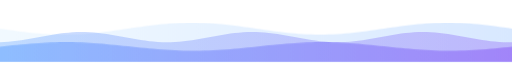
t = 0.00 s
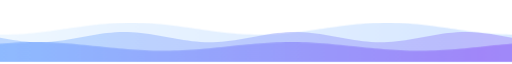
t = 1.67 s
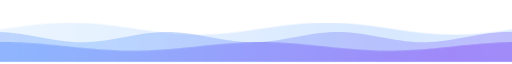
t = 3.33 s
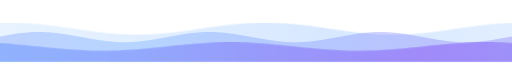
t = 5.00 s
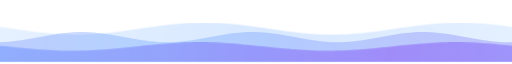
t = 6.67 s
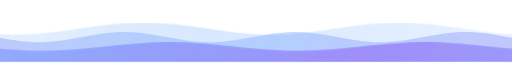
t = 8.33 s

The animated SVG that drew these frames (rendered in a browser with its animation timeline set to each time). Animation: 1 CSS @keyframes rule; frames cover the first 8.33 s, repeats indefinitely.

<svg xmlns="http://www.w3.org/2000/svg" width="1200" height="140" viewBox="0 0 1200 140" fill="none" role="img" aria-labelledby="title desc">
<title id="title">Waves</title>
<desc id="desc">Animated waves in the Just Dashboard palette.</desc>
<style>

.w1 { animation: w 14s linear infinite; }
.w2 { animation: w 20s linear infinite reverse; }
.w3 { animation: w 28s linear infinite; }
@keyframes w { from { transform: translateX(0px); } to { transform: translateX(-1200px); } }
@media (prefers-reduced-motion: reduce) { * { animation: none !important; }  }
</style>
<defs>
  <linearGradient id="a" x1="0" y1="0" x2="1" y2="0"><stop offset="0" stop-color="#cae9ff"/><stop offset=".5" stop-color="#65a5ff"/><stop offset="1" stop-color="#cae9ff"/></linearGradient>
  <linearGradient id="b" x1="0" y1="0" x2="1" y2="0"><stop offset="0" stop-color="#8b5cf6"/><stop offset=".5" stop-color="#65a5ff"/><stop offset="1" stop-color="#8b5cf6"/></linearGradient>
  <linearGradient id="c" x1="0" y1="0" x2="1" y2="0"><stop offset="0" stop-color="#65a5ff"/><stop offset=".5" stop-color="#8b5cf6"/><stop offset="1" stop-color="#65a5ff"/></linearGradient>
</defs>
<path class="w1" d="M0,62.0 L10,63.5 L20,64.9 L30,66.3 L40,67.7 L50,69.0 L60,70.2 L70,71.4 L80,72.4 L90,73.3 L100,74.1 L110,74.8 L120,75.3 L130,75.7 L140,75.9 L150,76.0 L160,75.9 L170,75.7 L180,75.3 L190,74.8 L200,74.1 L210,73.3 L220,72.4 L230,71.4 L240,70.2 L250,69.0 L260,67.7 L270,66.3 L280,64.9 L290,63.5 L300,62.0 L310,60.5 L320,59.1 L330,57.7 L340,56.3 L350,55.0 L360,53.8 L370,52.6 L380,51.6 L390,50.7 L400,49.9 L410,49.2 L420,48.7 L430,48.3 L440,48.1 L450,48.0 L460,48.1 L470,48.3 L480,48.7 L490,49.2 L500,49.9 L510,50.7 L520,51.6 L530,52.6 L540,53.8 L550,55.0 L560,56.3 L570,57.7 L580,59.1 L590,60.5 L600,62.0 L610,63.5 L620,64.9 L630,66.3 L640,67.7 L650,69.0 L660,70.2 L670,71.4 L680,72.4 L690,73.3 L700,74.1 L710,74.8 L720,75.3 L730,75.7 L740,75.9 L750,76.0 L760,75.9 L770,75.7 L780,75.3 L790,74.8 L800,74.1 L810,73.3 L820,72.4 L830,71.4 L840,70.2 L850,69.0 L860,67.7 L870,66.3 L880,64.9 L890,63.5 L900,62.0 L910,60.5 L920,59.1 L930,57.7 L940,56.3 L950,55.0 L960,53.8 L970,52.6 L980,51.6 L990,50.7 L1000,49.9 L1010,49.2 L1020,48.7 L1030,48.3 L1040,48.1 L1050,48.0 L1060,48.1 L1070,48.3 L1080,48.7 L1090,49.2 L1100,49.9 L1110,50.7 L1120,51.6 L1130,52.6 L1140,53.8 L1150,55.0 L1160,56.3 L1170,57.7 L1180,59.1 L1190,60.5 L1200,62.0 L1210,63.5 L1220,64.9 L1230,66.3 L1240,67.7 L1250,69.0 L1260,70.2 L1270,71.4 L1280,72.4 L1290,73.3 L1300,74.1 L1310,74.8 L1320,75.3 L1330,75.7 L1340,75.9 L1350,76.0 L1360,75.9 L1370,75.7 L1380,75.3 L1390,74.8 L1400,74.1 L1410,73.3 L1420,72.4 L1430,71.4 L1440,70.2 L1450,69.0 L1460,67.7 L1470,66.3 L1480,64.9 L1490,63.5 L1500,62.0 L1510,60.5 L1520,59.1 L1530,57.7 L1540,56.3 L1550,55.0 L1560,53.8 L1570,52.6 L1580,51.6 L1590,50.7 L1600,49.9 L1610,49.2 L1620,48.7 L1630,48.3 L1640,48.1 L1650,48.0 L1660,48.1 L1670,48.3 L1680,48.7 L1690,49.2 L1700,49.9 L1710,50.7 L1720,51.6 L1730,52.6 L1740,53.8 L1750,55.0 L1760,56.3 L1770,57.7 L1780,59.1 L1790,60.5 L1800,62.0 L1810,63.5 L1820,64.9 L1830,66.3 L1840,67.7 L1850,69.0 L1860,70.2 L1870,71.4 L1880,72.4 L1890,73.3 L1900,74.1 L1910,74.8 L1920,75.3 L1930,75.7 L1940,75.9 L1950,76.0 L1960,75.9 L1970,75.7 L1980,75.3 L1990,74.8 L2000,74.1 L2010,73.3 L2020,72.4 L2030,71.4 L2040,70.2 L2050,69.0 L2060,67.7 L2070,66.3 L2080,64.9 L2090,63.5 L2100,62.0 L2110,60.5 L2120,59.1 L2130,57.7 L2140,56.3 L2150,55.0 L2160,53.8 L2170,52.6 L2180,51.6 L2190,50.7 L2200,49.9 L2210,49.2 L2220,48.7 L2230,48.3 L2240,48.1 L2250,48.0 L2260,48.1 L2270,48.3 L2280,48.7 L2290,49.2 L2300,49.9 L2310,50.7 L2320,51.6 L2330,52.6 L2340,53.8 L2350,55.0 L2360,56.3 L2370,57.7 L2380,59.1 L2390,60.5 L2400,62.0 L2400,140 L0,140 Z" fill="url(#a)" fill-opacity=".25"/>
<path class="w2" d="M0,93.9 L10,93.5 L20,92.8 L30,91.9 L40,90.7 L50,89.3 L60,87.7 L70,86.0 L80,84.2 L90,82.3 L100,80.5 L110,78.6 L120,76.9 L130,75.2 L140,73.8 L150,72.5 L160,71.5 L170,70.7 L180,70.2 L190,70.0 L200,70.1 L210,70.5 L220,71.2 L230,72.1 L240,73.3 L250,74.7 L260,76.3 L270,78.0 L280,79.8 L290,81.7 L300,83.5 L310,85.4 L320,87.1 L330,88.8 L340,90.2 L350,91.5 L360,92.5 L370,93.3 L380,93.8 L390,94.0 L400,93.9 L410,93.5 L420,92.8 L430,91.9 L440,90.7 L450,89.3 L460,87.7 L470,86.0 L480,84.2 L490,82.3 L500,80.5 L510,78.6 L520,76.9 L530,75.2 L540,73.8 L550,72.5 L560,71.5 L570,70.7 L580,70.2 L590,70.0 L600,70.1 L610,70.5 L620,71.2 L630,72.1 L640,73.3 L650,74.7 L660,76.3 L670,78.0 L680,79.8 L690,81.7 L700,83.5 L710,85.4 L720,87.1 L730,88.8 L740,90.2 L750,91.5 L760,92.5 L770,93.3 L780,93.8 L790,94.0 L800,93.9 L810,93.5 L820,92.8 L830,91.9 L840,90.7 L850,89.3 L860,87.7 L870,86.0 L880,84.2 L890,82.3 L900,80.5 L910,78.6 L920,76.9 L930,75.2 L940,73.8 L950,72.5 L960,71.5 L970,70.7 L980,70.2 L990,70.0 L1000,70.1 L1010,70.5 L1020,71.2 L1030,72.1 L1040,73.3 L1050,74.7 L1060,76.3 L1070,78.0 L1080,79.8 L1090,81.7 L1100,83.5 L1110,85.4 L1120,87.1 L1130,88.8 L1140,90.2 L1150,91.5 L1160,92.5 L1170,93.3 L1180,93.8 L1190,94.0 L1200,93.9 L1210,93.5 L1220,92.8 L1230,91.9 L1240,90.7 L1250,89.3 L1260,87.7 L1270,86.0 L1280,84.2 L1290,82.3 L1300,80.5 L1310,78.6 L1320,76.9 L1330,75.2 L1340,73.8 L1350,72.5 L1360,71.5 L1370,70.7 L1380,70.2 L1390,70.0 L1400,70.1 L1410,70.5 L1420,71.2 L1430,72.1 L1440,73.3 L1450,74.7 L1460,76.3 L1470,78.0 L1480,79.8 L1490,81.7 L1500,83.5 L1510,85.4 L1520,87.1 L1530,88.8 L1540,90.2 L1550,91.5 L1560,92.5 L1570,93.3 L1580,93.8 L1590,94.0 L1600,93.9 L1610,93.5 L1620,92.8 L1630,91.9 L1640,90.7 L1650,89.3 L1660,87.7 L1670,86.0 L1680,84.2 L1690,82.3 L1700,80.5 L1710,78.6 L1720,76.9 L1730,75.2 L1740,73.8 L1750,72.5 L1760,71.5 L1770,70.7 L1780,70.2 L1790,70.0 L1800,70.1 L1810,70.5 L1820,71.2 L1830,72.1 L1840,73.3 L1850,74.7 L1860,76.3 L1870,78.0 L1880,79.8 L1890,81.7 L1900,83.5 L1910,85.4 L1920,87.1 L1930,88.8 L1940,90.2 L1950,91.5 L1960,92.5 L1970,93.3 L1980,93.8 L1990,94.0 L2000,93.9 L2010,93.5 L2020,92.8 L2030,91.9 L2040,90.7 L2050,89.3 L2060,87.7 L2070,86.0 L2080,84.2 L2090,82.3 L2100,80.5 L2110,78.6 L2120,76.9 L2130,75.2 L2140,73.8 L2150,72.5 L2160,71.5 L2170,70.7 L2180,70.2 L2190,70.0 L2200,70.1 L2210,70.5 L2220,71.2 L2230,72.1 L2240,73.3 L2250,74.7 L2260,76.3 L2270,78.0 L2280,79.8 L2290,81.7 L2300,83.5 L2310,85.4 L2320,87.1 L2330,88.8 L2340,90.2 L2350,91.5 L2360,92.5 L2370,93.3 L2380,93.8 L2390,94.0 L2400,93.9 L2400,140 L0,140 Z" fill="url(#b)" fill-opacity=".35"/>
<path class="w3" d="M0,104.4 L10,103.4 L20,102.3 L30,101.3 L40,100.3 L50,99.4 L60,98.5 L70,97.6 L80,96.9 L90,96.2 L100,95.6 L110,95.0 L120,94.6 L130,94.3 L140,94.1 L150,94.0 L160,94.0 L170,94.1 L180,94.4 L190,94.7 L200,95.1 L210,95.7 L220,96.3 L230,97.0 L240,97.8 L250,98.6 L260,99.6 L270,100.5 L280,101.5 L290,102.5 L300,103.6 L310,104.6 L320,105.7 L330,106.7 L340,107.7 L350,108.6 L360,109.5 L370,110.4 L380,111.1 L390,111.8 L400,112.4 L410,113.0 L420,113.4 L430,113.7 L440,113.9 L450,114.0 L460,114.0 L470,113.9 L480,113.6 L490,113.3 L500,112.9 L510,112.3 L520,111.7 L530,111.0 L540,110.2 L550,109.4 L560,108.4 L570,107.5 L580,106.5 L590,105.5 L600,104.4 L610,103.4 L620,102.3 L630,101.3 L640,100.3 L650,99.4 L660,98.5 L670,97.6 L680,96.9 L690,96.2 L700,95.6 L710,95.0 L720,94.6 L730,94.3 L740,94.1 L750,94.0 L760,94.0 L770,94.1 L780,94.4 L790,94.7 L800,95.1 L810,95.7 L820,96.3 L830,97.0 L840,97.8 L850,98.6 L860,99.6 L870,100.5 L880,101.5 L890,102.5 L900,103.6 L910,104.6 L920,105.7 L930,106.7 L940,107.7 L950,108.6 L960,109.5 L970,110.4 L980,111.1 L990,111.8 L1000,112.4 L1010,113.0 L1020,113.4 L1030,113.7 L1040,113.9 L1050,114.0 L1060,114.0 L1070,113.9 L1080,113.6 L1090,113.3 L1100,112.9 L1110,112.3 L1120,111.7 L1130,111.0 L1140,110.2 L1150,109.4 L1160,108.4 L1170,107.5 L1180,106.5 L1190,105.5 L1200,104.4 L1210,103.4 L1220,102.3 L1230,101.3 L1240,100.3 L1250,99.4 L1260,98.5 L1270,97.6 L1280,96.9 L1290,96.2 L1300,95.6 L1310,95.0 L1320,94.6 L1330,94.3 L1340,94.1 L1350,94.0 L1360,94.0 L1370,94.1 L1380,94.4 L1390,94.7 L1400,95.1 L1410,95.7 L1420,96.3 L1430,97.0 L1440,97.8 L1450,98.6 L1460,99.6 L1470,100.5 L1480,101.5 L1490,102.5 L1500,103.6 L1510,104.6 L1520,105.7 L1530,106.7 L1540,107.7 L1550,108.6 L1560,109.5 L1570,110.4 L1580,111.1 L1590,111.8 L1600,112.4 L1610,113.0 L1620,113.4 L1630,113.7 L1640,113.9 L1650,114.0 L1660,114.0 L1670,113.9 L1680,113.6 L1690,113.3 L1700,112.9 L1710,112.3 L1720,111.7 L1730,111.0 L1740,110.2 L1750,109.4 L1760,108.4 L1770,107.5 L1780,106.5 L1790,105.5 L1800,104.4 L1810,103.4 L1820,102.3 L1830,101.3 L1840,100.3 L1850,99.4 L1860,98.5 L1870,97.6 L1880,96.9 L1890,96.2 L1900,95.6 L1910,95.0 L1920,94.6 L1930,94.3 L1940,94.1 L1950,94.0 L1960,94.0 L1970,94.1 L1980,94.4 L1990,94.7 L2000,95.1 L2010,95.7 L2020,96.3 L2030,97.0 L2040,97.8 L2050,98.6 L2060,99.6 L2070,100.5 L2080,101.5 L2090,102.5 L2100,103.6 L2110,104.6 L2120,105.7 L2130,106.7 L2140,107.7 L2150,108.6 L2160,109.5 L2170,110.4 L2180,111.1 L2190,111.8 L2200,112.4 L2210,113.0 L2220,113.4 L2230,113.7 L2240,113.9 L2250,114.0 L2260,114.0 L2270,113.9 L2280,113.6 L2290,113.3 L2300,112.9 L2310,112.3 L2320,111.7 L2330,111.0 L2340,110.2 L2350,109.4 L2360,108.4 L2370,107.5 L2380,106.5 L2390,105.5 L2400,104.4 L2400,140 L0,140 Z" fill="url(#c)" fill-opacity=".55"/>

</svg>
